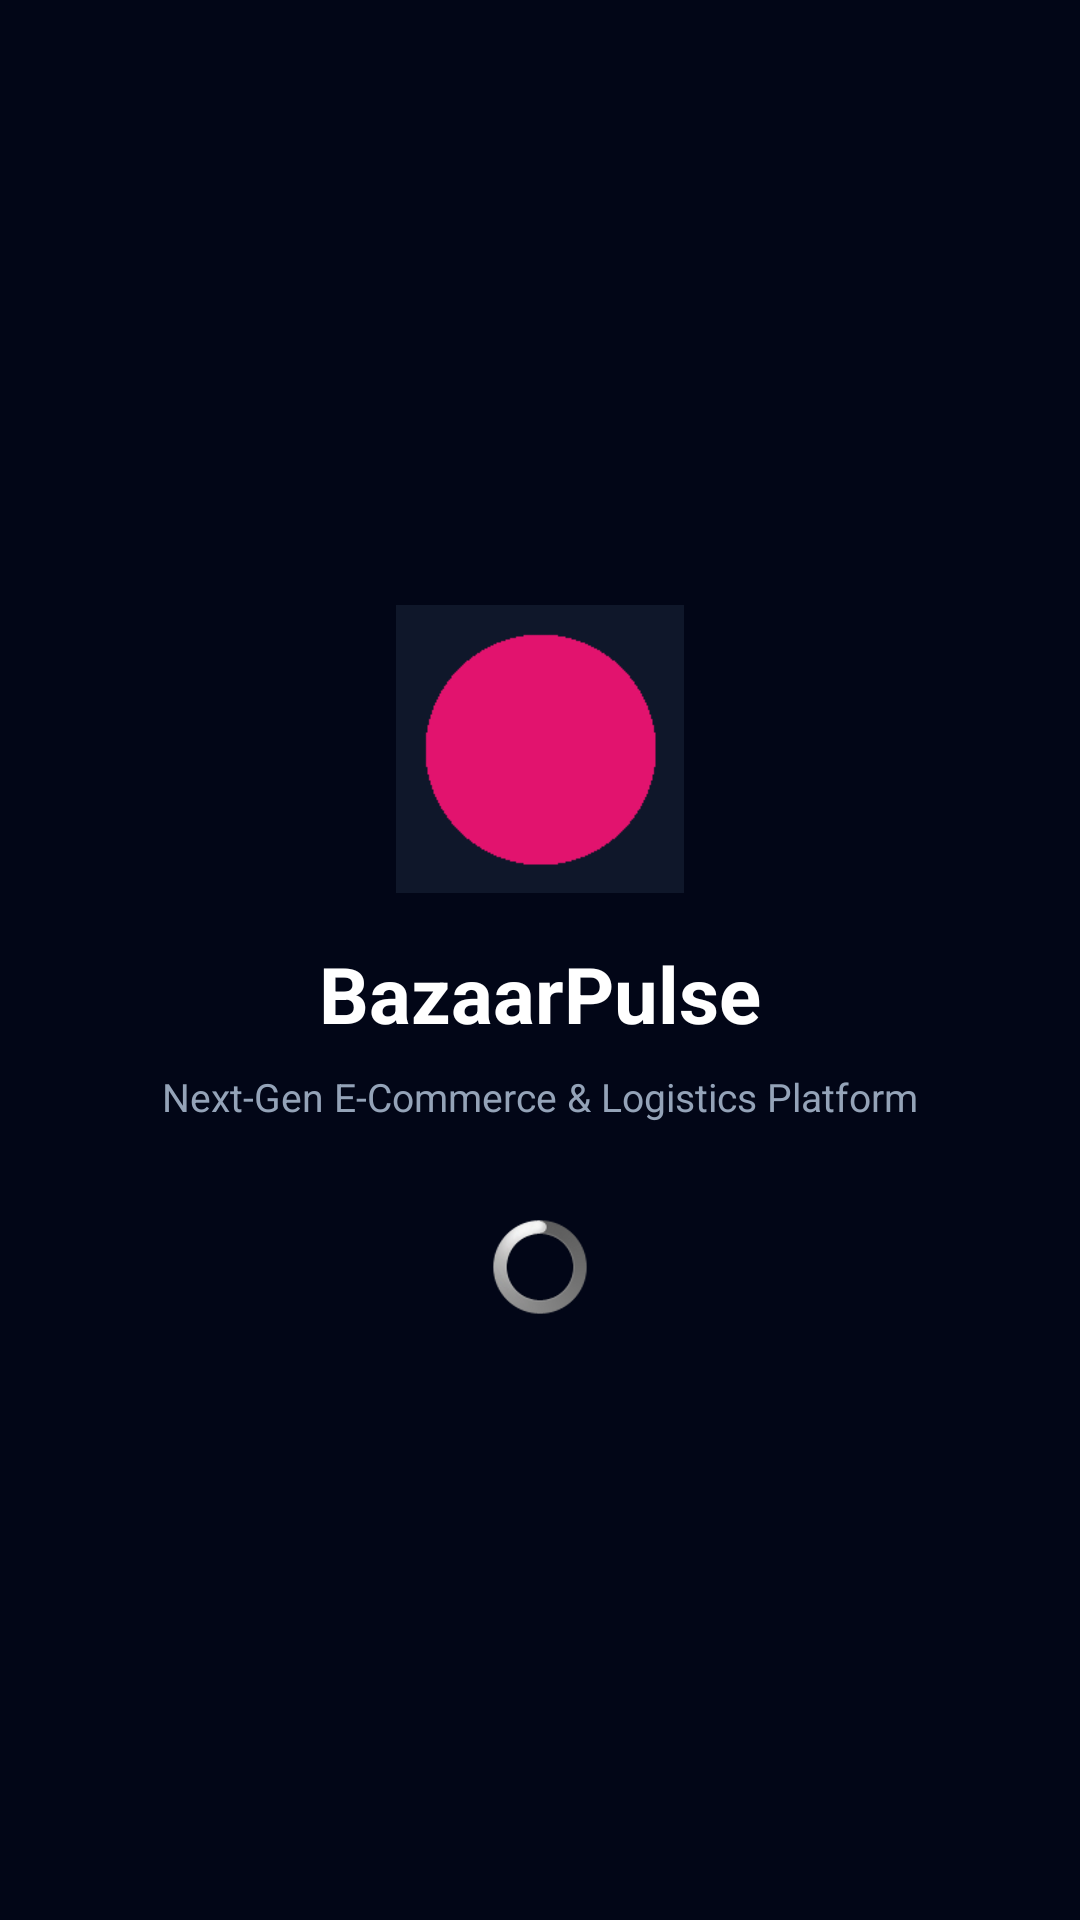

Produce the Android XML layout that renders to this screen, including the resource entries it uses.
<!-- AndroidManifest.xml: activity theme SplashTheme -->
<!-- res/layout/activity_splash.xml -->
<?xml version="1.0" encoding="utf-8"?>
<LinearLayout xmlns:android="http://schemas.android.com/apk/res/android"
    android:layout_width="match_parent"
    android:layout_height="match_parent"
    android:orientation="vertical"
    android:gravity="center"
    android:background="@color/colorPrimaryDark"
    android:padding="24dp">

    <ImageView
        android:id="@+id/splash_icon"
        android:layout_width="96dp"
        android:layout_height="96dp"
        android:src="@drawable/ic_launcher"
        android:contentDescription="@string/app_name" />

    <TextView
        android:layout_width="wrap_content"
        android:layout_height="wrap_content"
        android:text="@string/app_name"
        android:textColor="@color/colorWhite"
        android:textSize="26sp"
        android:textStyle="bold"
        android:layout_marginTop="16dp" />

    <TextView
        android:layout_width="wrap_content"
        android:layout_height="wrap_content"
        android:text="@string/splash_tagline"
        android:textColor="@color/colorTextMuted"
        android:textSize="13sp"
        android:layout_marginTop="8dp" />

    <ProgressBar
        android:layout_width="32dp"
        android:layout_height="32dp"
        android:indeterminate="true"
        android:layout_marginTop="32dp" />

</LinearLayout>
<!-- resources referenced by this layout -->
<resources>
  <color name="colorPrimaryDark">#020617</color>
  <color name="colorTextMuted">#94A3B8</color>
  <color name="colorWhite">#FFFFFF</color>
  <!-- drawable ic_launcher: png bitmap (drawable, 963 bytes) -->
  <string name="app_name">BazaarPulse</string>
  <string name="splash_tagline">Next-Gen E-Commerce &amp; Logistics Platform</string>
  <style name="SplashTheme" parent="@android:style/Theme.NoTitleBar.Fullscreen">
          <item name="android:windowBackground">@color/colorPrimaryDark</item>
      </style>
</resources>
